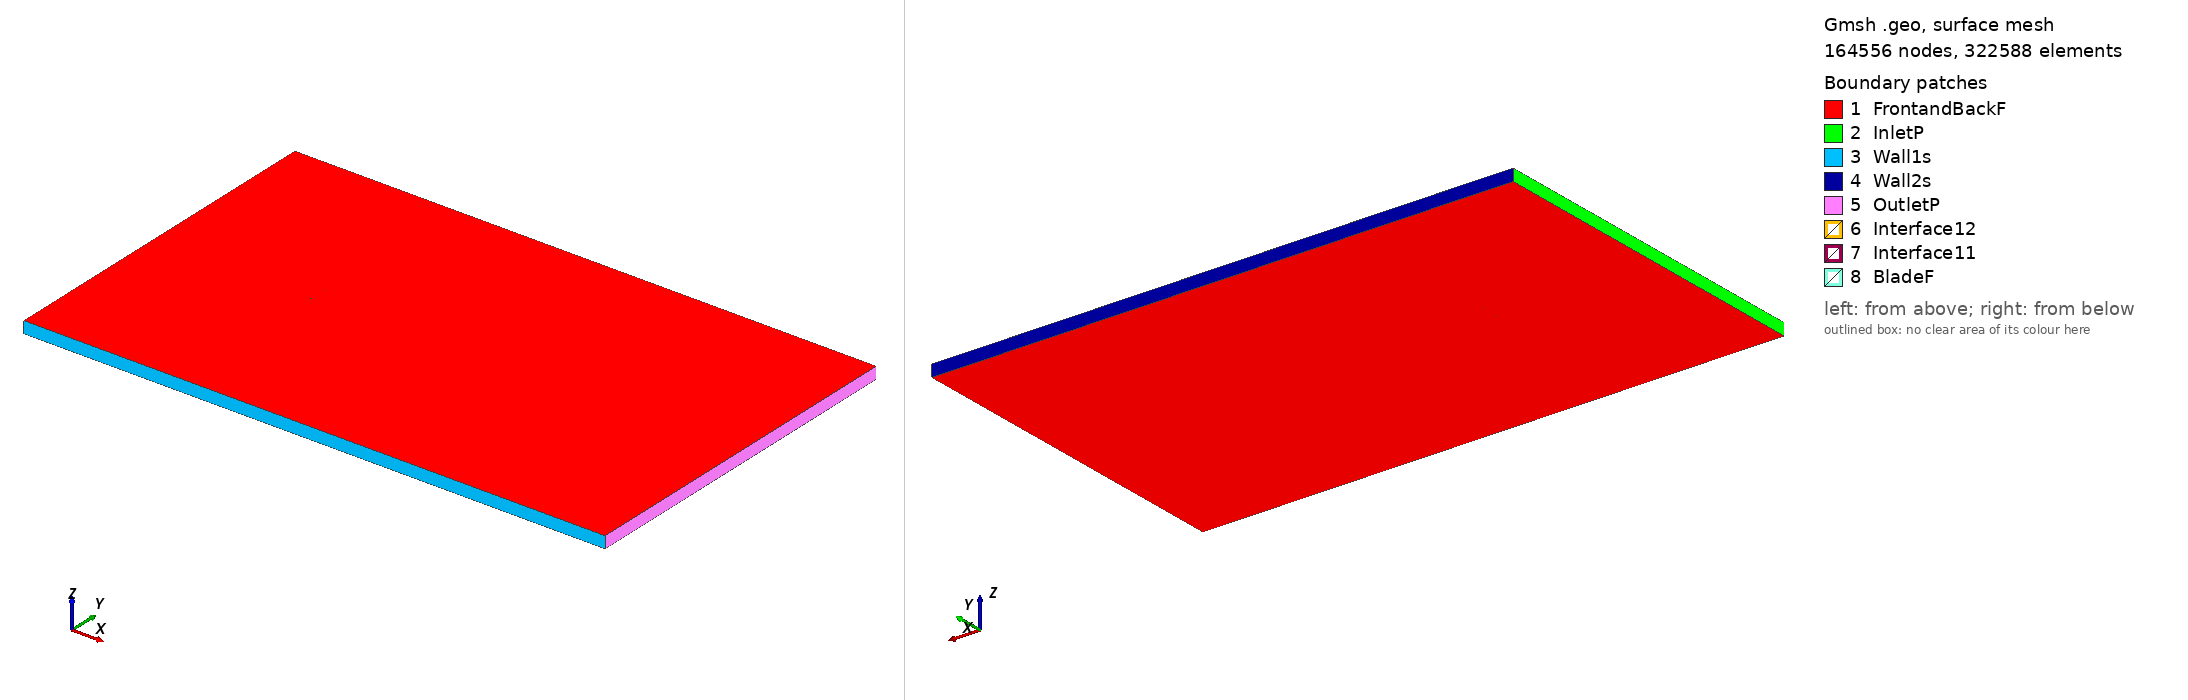

Gmsh geometry script, surface-meshed: 164556 nodes, 322588 surface elements. Boundary patches (legend numbers): 1 FrontandBackF, 2 InletP, 3 Wall1s, 4 Wall2s, 5 OutletP, 6 Interface12, 7 Interface11, 8 BladeF. Left view from above one corner, right view from below the opposite corner. Legend entries are the model's physical surfaces. The drawing asked Gmsh for element sizes between 1% and 20% of the model's largest extent; the script's own settings can give other sizes.

=== goe277_tsr_-0.20562_aoa_-3.8734.geo (drawn) ===
SetFactory("OpenCASCADE");

Point(1) = {0.074735, 0.744409, 0, 1.0};
Point(2) = {0.072491, 0.744698, 0, 1.0};
Point(3) = {0.064616, 0.745670, 0, 1.0};
Point(4) = {0.048883, 0.747364, 0, 1.0};
Point(5) = {0.033191, 0.748516, 0, 1.0};
Point(6) = {0.017514, 0.749480, 0, 1.0};
Point(7) = {0.001874, 0.749965, 0, 1.0};
Point(8) = {-0.013731, 0.750000, 0, 1.0};
Point(9) = {-0.029281, 0.749321, 0, 1.0};
Point(10) = {-0.044753, 0.747619, 0, 1.0};
Point(11) = {-0.052421, 0.745876, 0, 1.0};
Point(12) = {-0.060032, 0.743389, 0, 1.0};
Point(13) = {-0.063814, 0.741850, 0, 1.0};
Point(14) = {-0.067576, 0.740048, 0, 1.0};
Point(15) = {-0.071285, 0.737547, 0, 1.0};
Point(16) = {-0.073109, 0.735894, 0, 1.0};
Point(17) = {-0.074829, 0.732891, 0, 1.0};
Point(18) = {-0.072775, 0.731550, 0, 1.0};
Point(19) = {-0.070825, 0.731545, 0, 1.0};
Point(20) = {-0.066960, 0.732013, 0, 1.0};
Point(21) = {-0.063096, 0.732477, 0, 1.0};
Point(22) = {-0.059232, 0.732951, 0, 1.0};
Point(23) = {-0.051501, 0.733886, 0, 1.0};
Point(24) = {-0.043767, 0.734760, 0, 1.0};
Point(25) = {-0.028289, 0.736385, 0, 1.0};
Point(26) = {-0.012785, 0.737685, 0, 1.0};
Point(27) = {0.002726, 0.738875, 0, 1.0};
Point(28) = {0.018251, 0.739880, 0, 1.0};
Point(29) = {0.033786, 0.740769, 0, 1.0};
Point(30) = {0.049322, 0.741640, 0, 1.0};
Point(31) = {0.064861, 0.742458, 0, 1.0};
Point(32) = {0.072639, 0.742790, 0, 1.0};
Point(33) = {0.074838, 0.742887, 0, 1.0};
Point(34) = {-0.074735, -0.744409, 0, 1.0};
Point(35) = {-0.072491, -0.744698, 0, 1.0};
Point(36) = {-0.064616, -0.745670, 0, 1.0};
Point(37) = {-0.048883, -0.747364, 0, 1.0};
Point(38) = {-0.033191, -0.748516, 0, 1.0};
Point(39) = {-0.017514, -0.749480, 0, 1.0};
Point(40) = {-0.001874, -0.749965, 0, 1.0};
Point(41) = {0.013731, -0.750000, 0, 1.0};
Point(42) = {0.029281, -0.749321, 0, 1.0};
Point(43) = {0.044753, -0.747619, 0, 1.0};
Point(44) = {0.052421, -0.745876, 0, 1.0};
Point(45) = {0.060032, -0.743389, 0, 1.0};
Point(46) = {0.063814, -0.741850, 0, 1.0};
Point(47) = {0.067576, -0.740048, 0, 1.0};
Point(48) = {0.071285, -0.737547, 0, 1.0};
Point(49) = {0.073109, -0.735894, 0, 1.0};
Point(50) = {0.074829, -0.732891, 0, 1.0};
Point(51) = {0.072775, -0.731550, 0, 1.0};
Point(52) = {0.070825, -0.731545, 0, 1.0};
Point(53) = {0.066960, -0.732013, 0, 1.0};
Point(54) = {0.063096, -0.732477, 0, 1.0};
Point(55) = {0.059232, -0.732951, 0, 1.0};
Point(56) = {0.051501, -0.733886, 0, 1.0};
Point(57) = {0.043767, -0.734760, 0, 1.0};
Point(58) = {0.028289, -0.736385, 0, 1.0};
Point(59) = {0.012785, -0.737685, 0, 1.0};
Point(60) = {-0.002726, -0.738875, 0, 1.0};
Point(61) = {-0.018251, -0.739880, 0, 1.0};
Point(62) = {-0.033786, -0.740769, 0, 1.0};
Point(63) = {-0.049322, -0.741640, 0, 1.0};
Point(64) = {-0.064861, -0.742458, 0, 1.0};
Point(65) = {-0.072639, -0.742790, 0, 1.0};
Point(66) = {-0.074838, -0.742887, 0, 1.0};

// Lines: first blade (splines 1-4)
Spline(1) = {1:33};
Spline(2) = {33,1};

// Lines: second blade (splines 5-8)
Spline(3) = {34:66};
Spline(4) = {66,34};

// Outer domain (points 20001-4 and lines)
Point(67) = {-13.50000000, -15.00000000, 0, 1.0};
Point(68) = {-13.50000000, 15.00000000, 0, 1.0};
Point(69) = {36.00000000, 15.00000000, 0, 1.0};
Point(70) = {36.00000000, -15.00000000, 0, 1.0};
Line(11) = {67, 68};
Line(12) = {68, 69};
Line(13) = {69, 70};
Line(14) = {67, 70};

// Interface (between moving and stationary domain) (circles)
Circle(9) = {0, 0, 0, 0.80000000, 0, 2*Pi};
Circle(10) = {0, 0, 0, 0.80000000, 0, 2*Pi};

// Loops collect Lines/Splines/etc (blade1, blade2, domain, first circle)
Line Loop(1) = {1:2};
Line Loop(2) = {3:4};
Line Loop(3) = {11,12,13,-14};
Line Loop(4) = {9};

// BooleanDifference cuts out the circle/interface from the domain
Plane Surface(1) = {3};
Plane Surface(2) = {4};
BooleanDifference{ Surface{1}; Delete;}{ Surface{2}; Delete;}

// This one cuts out the blades from the inner circle/interface
Line Loop(6) = {10};
Plane Surface(5) = {6};
Plane Surface(6) = {1};
Plane Surface(7) = {2};
BooleanDifference{ Surface{5}; Delete;}{ Surface{6,7}; Delete;}

// extrude to 3rd dimension
Extrude {0, 0, 1} {Surface{1}; Surface{5}; Layers{1}; Recombine;}

// Physical Surfaces are the named boundaries (patches)
Physical Surface("Interface11") = {12};
Physical Surface("Interface12") = {10};

// sides of domain
Physical Surface("InletP") = {6};
Physical Surface("OutletP") = {9};

// top and bottom of domain
Physical Surface("Wall1s") = {7};
Physical Surface("Wall2s") = {8};

// Check FrontandBackF by ensuring there is nothing in the 3rd dimension
Physical Surface("FrontandBackF") = {1,11,5,17};
Physical Surface("BladeF") = {13:16};
Physical Volume("Turbine") = {2};
Physical Volume("Farfield") = {1};

// settings for airfoil boundary layer
Field[1] = BoundaryLayer;
Field[1].EdgesList = {1:4};
Field[1].hwall_n = 1e-3;
Field[1].thickness = 1.5e-2;
Field[1].ratio = 1.05;
Field[1].Quads = 1;
BoundaryLayer Field = 1;

// control points for mesh (blade and interface)
// floor((arc length / 1.5mm)/ 2) -> Transfinite Line
Transfinite Line {1,3} = 101 Using Progression 1;
Transfinite Line {2,4} = 2 Using Progression 1;
Transfinite Line {9, 15} = 800 Using Progression 1;

// For more information on gmsh syntax, visit http://gmsh.info/doc/texinfo/gmsh.html
